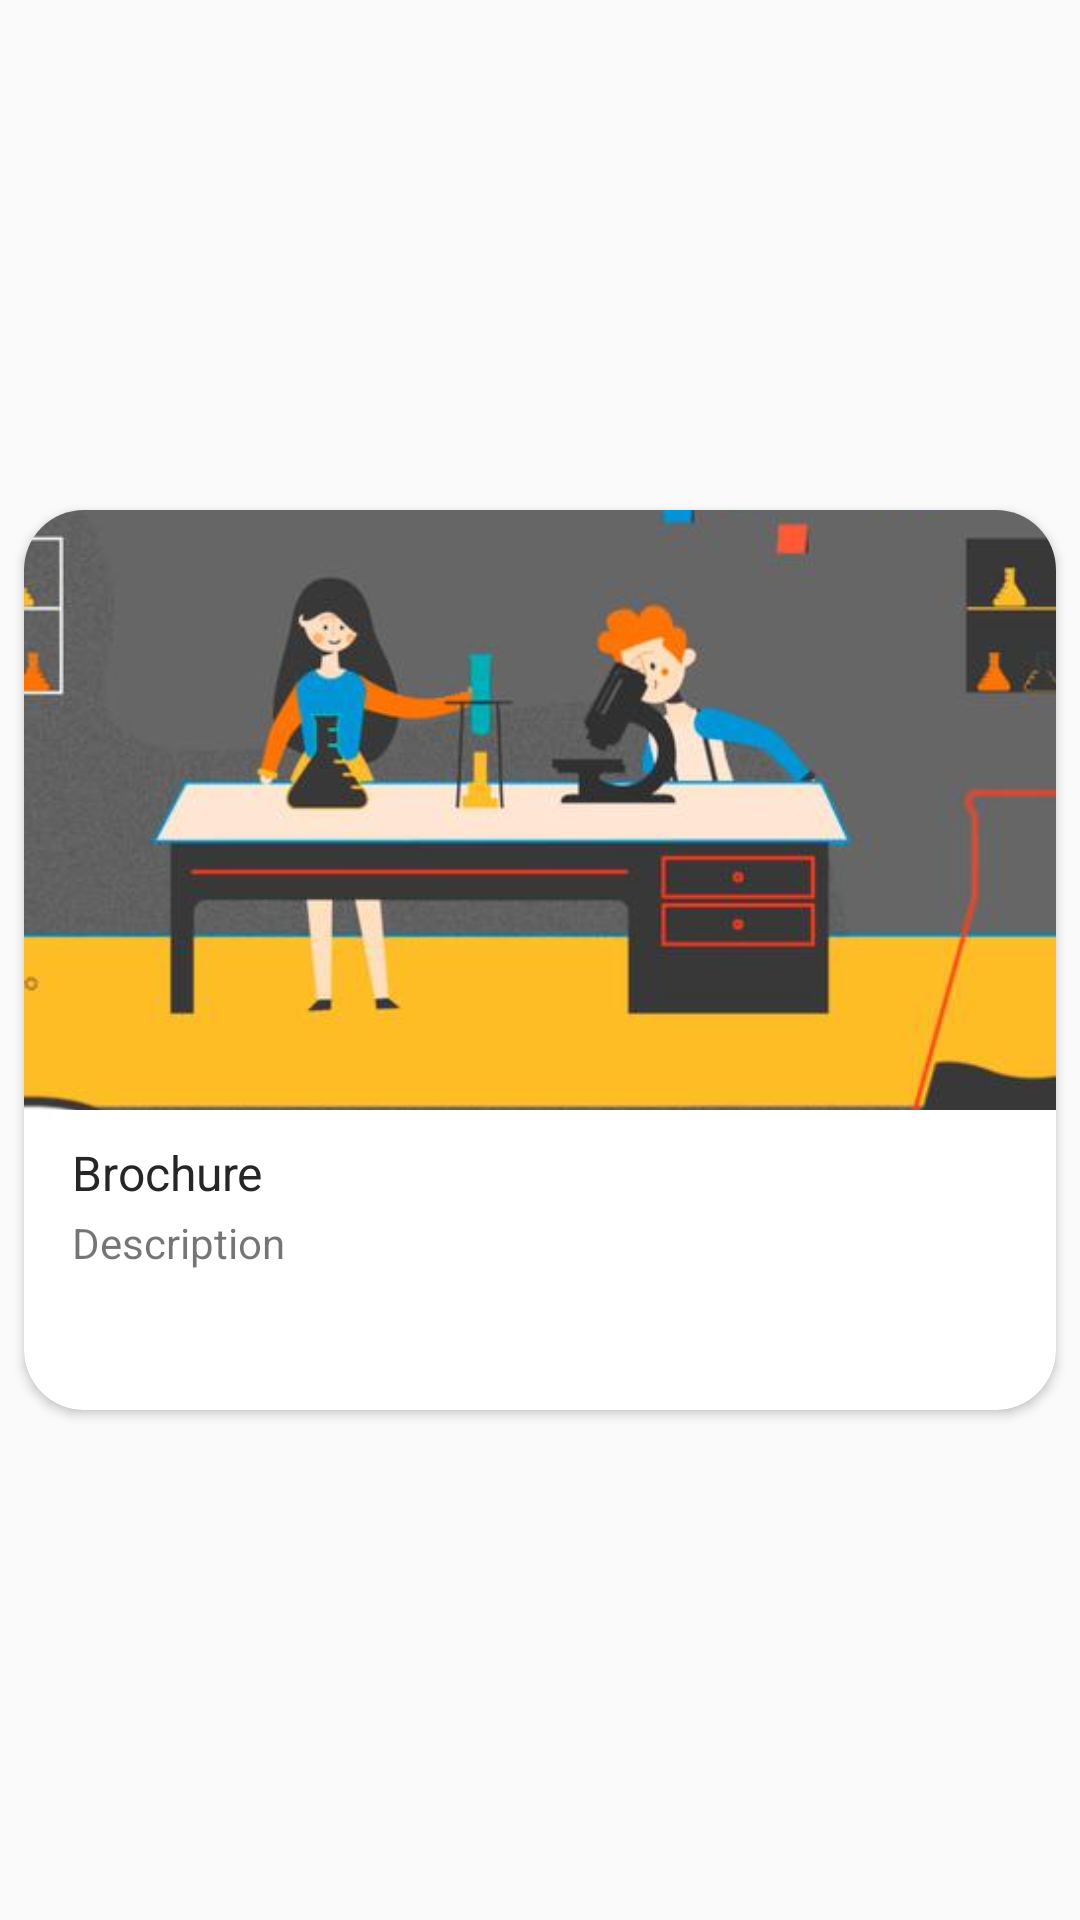

The Android layout XML behind this screen, and the referenced resources:
<!-- AndroidManifest.xml: application theme AppTheme -->
<!-- res/layout/item.xml -->
<?xml version="1.0" encoding="utf-8"?>
<LinearLayout xmlns:android="http://schemas.android.com/apk/res/android"
    xmlns:app="http://schemas.android.com/apk/res-auto"
    android:orientation="vertical"
    android:layout_width="match_parent"
    android:layout_height="match_parent"
    android:gravity="center_vertical">

    <androidx.cardview.widget.CardView
        android:layout_width="match_parent"
        android:layout_height="wrap_content"
        app:cardCornerRadius="20dp"
        android:layout_margin="8dp">
        
        <RelativeLayout
            android:layout_width="match_parent"
            android:layout_height="300dp">


            <ImageView
                android:id="@+id/image"
                android:src="@drawable/lab_pic"
                android:scaleType="centerCrop"
                android:layout_width="match_parent"
                android:layout_height="200dp" />


            <TextView
                android:id="@+id/title"
                android:textColor="#262626"
                android:layout_below="@id/image"
                android:layout_marginTop="10dp"
                android:layout_marginLeft="16dp"
                android:text="Brochure"
                android:textSize="16sp"
                android:layout_width="wrap_content"
                android:layout_height="wrap_content" />

            <TextView
                android:id="@+id/desc"
                android:layout_below="@id/title"
                android:layout_marginTop="3dp"
                android:layout_marginLeft="16dp"
                android:layout_marginRight="16dp"
                android:maxLines="3"
                android:drawablePadding="10dp"
                android:ellipsize="end"
                android:text="Description"
                android:layout_width="wrap_content"
                android:layout_height="wrap_content" />

        </RelativeLayout>

        
    </androidx.cardview.widget.CardView>

</LinearLayout>
<!-- resources referenced by this layout -->
<resources>
  <!-- drawable lab_pic: jpg bitmap (drawable-mdpi, 4557 bytes) -->
  <style name="AppTheme" parent="Theme.AppCompat.Light.NoActionBar">
          
          <item name="colorPrimary">@color/colorPrimary</item>
          <item name="colorPrimaryDark">@color/colorPrimaryDark</item>
          <item name="colorAccent">@color/colorAccent</item>
      </style>
  <color name="colorPrimary">#3F51B5</color>
  <color name="colorPrimaryDark">#303F9F</color>
  <color name="colorAccent">#FF4081</color>
</resources>
